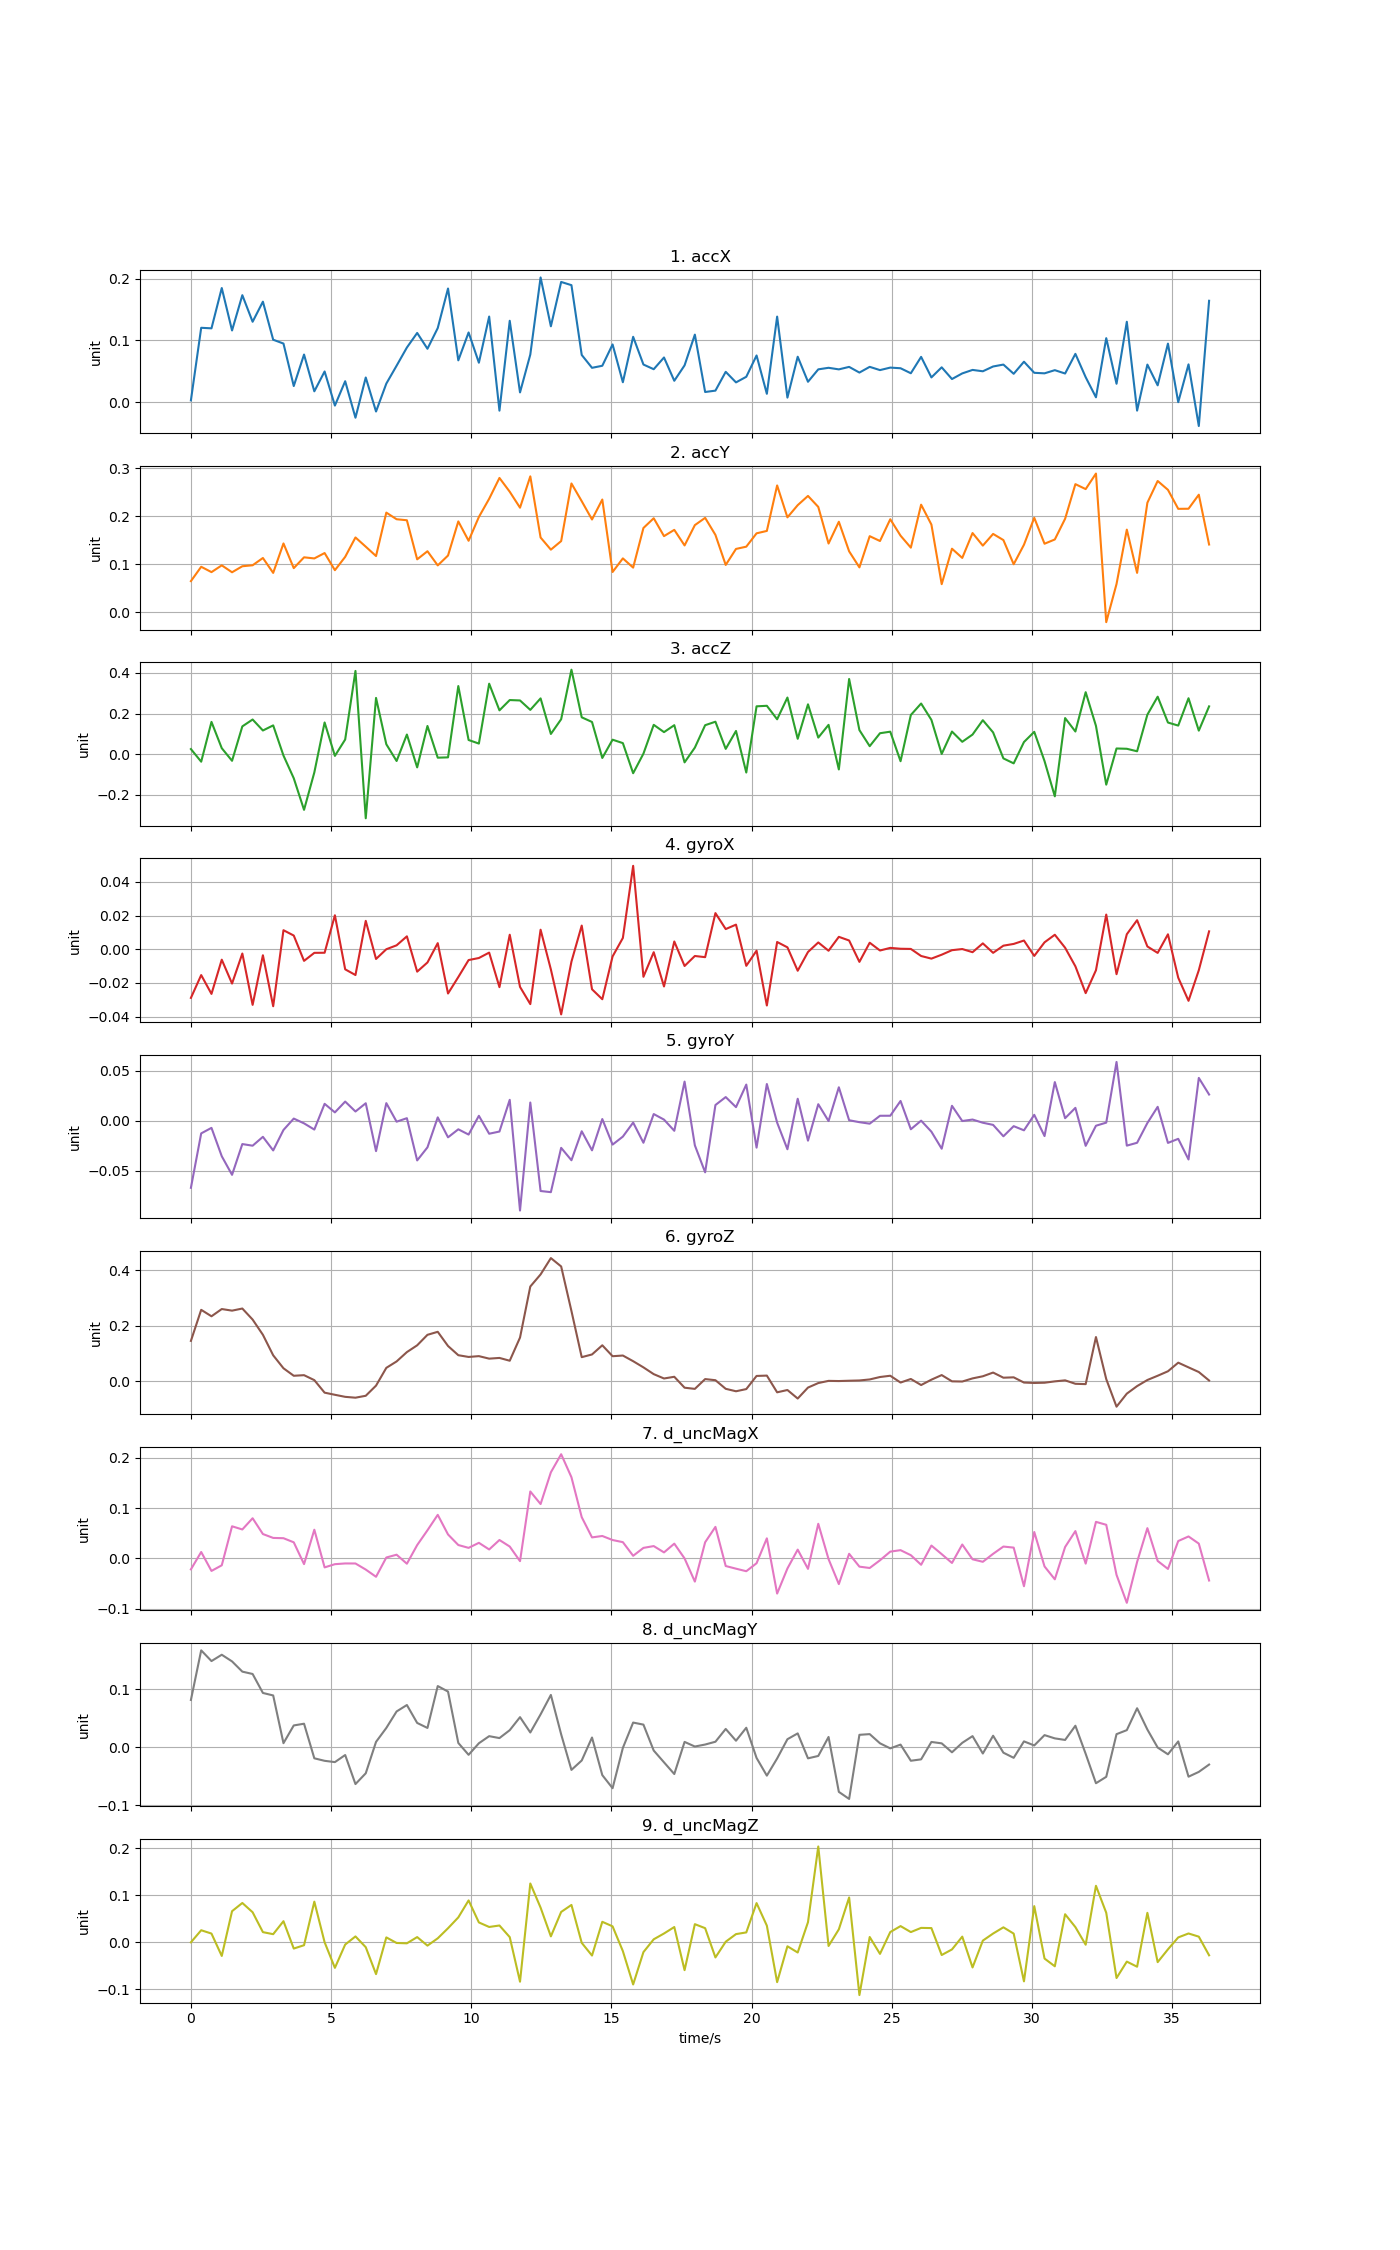

The table this chart was drawn from, first rows:
time, accX, accY, accZ, gyroX, gyroY, gyroZ, d_uncMagX, d_uncMagY, d_uncMagZ
0, 0.002944, 0.06477, 0.02489, -0.02886, -0.06687, 0.1452, -0.02174, 0.08173, -0.0002562
0.3668, 0.1204, 0.09467, -0.03732, -0.01532, -0.01259, 0.2573, 0.01273, 0.1675, 0.02545
0.7336, 0.1196, 0.08354, 0.1587, -0.02649, -0.007088, 0.234, -0.02485, 0.149, 0.01837
1.1, 0.1848, 0.09764, 0.02919, -0.006175, -0.03538, 0.2601, -0.01368, 0.1599, -0.02916
1.467, 0.1161, 0.08322, -0.03293, -0.02036, -0.05392, 0.2543, 0.06378, 0.1484, 0.06593
1.834, 0.1732, 0.09577, 0.1366, -0.002516, -0.02324, 0.2619, 0.05748, 0.1307, 0.08337
2.201, 0.1302, 0.09782, 0.1705, -0.03301, -0.02488, 0.2221, 0.07976, 0.1267, 0.06369
2.568, 0.1627, 0.113, 0.1164, -0.003543, -0.01602, 0.1672, 0.04839, 0.09386, 0.02143
2.934, 0.1011, 0.08191, 0.1415, -0.03381, -0.02959, 0.09313, 0.04069, 0.08953, 0.01708
3.301, 0.09491, 0.1433, -0.007044, 0.01132, -0.009179, 0.04634, 0.04013, 0.007034, 0.04467
3.668, 0.02613, 0.09184, -0.1189, 0.008148, 0.002176, 0.0193, 0.03196, 0.03771, -0.01345
4.035, 0.07713, 0.1144, -0.2745, -0.006886, -0.002588, 0.02144, -0.01132, 0.04069, -0.00637
4.402, 0.01761, 0.112, -0.09022, -0.002117, -0.008783, 0.003547, 0.05697, -0.01909, 0.08619
4.768, 0.04973, 0.1233, 0.1559, -0.002063, 0.01688, -0.04167, -0.01782, -0.02343, -5.64819e-05
5.135, -0.005482, 0.08756, -0.008717, 0.02018, 0.008359, -0.04934, -0.01145, -0.02566, -0.05445
5.502, 0.03396, 0.1153, 0.07191, -0.0119, 0.01913, -0.05675, -0.009991, -0.01342, -0.00499
5.869, -0.02513, 0.1558, 0.4099, -0.01529, 0.009238, -0.05983, -0.01007, -0.06363, 0.01233
6.236, 0.03997, 0.1365, -0.3161, 0.01687, 0.01746, -0.0529, -0.02215, -0.04498, -0.01055
6.602, -0.01508, 0.117, 0.2769, -0.005755, -0.0303, -0.01628, -0.03647, 0.009307, -0.06777
6.969, 0.03009, 0.2075, 0.04857, 2.24831e-05, 0.01757, 0.04786, 0.001795, 0.03337, 0.01027
7.336, 0.05908, 0.1937, -0.03385, 0.002349, -0.0009185, 0.07102, 0.007357, 0.06189, -0.001606
7.703, 0.08849, 0.1916, 0.09647, 0.007679, 0.002566, 0.1047, -0.01052, 0.073, -0.002319
8.07, 0.1121, 0.1102, -0.06537, -0.01328, -0.03955, 0.1292, 0.02646, 0.04204, 0.01092
8.436, 0.08649, 0.127, 0.1387, -0.007831, -0.02652, 0.1671, 0.05584, 0.03338, -0.007225
8.803, 0.12, 0.09751, -0.01757, 0.00364, 0.00338, 0.178, 0.08651, 0.1058, 0.008296
9.17, 0.184, 0.1181, -0.01596, -0.02625, -0.01652, 0.1267, 0.04755, 0.09625, 0.02971
9.537, 0.06773, 0.1892, 0.3352, -0.01649, -0.00852, 0.09349, 0.02657, 0.007436, 0.05274
9.904, 0.1129, 0.1489, 0.0696, -0.006403, -0.01376, 0.08723, 0.02095, -0.01307, 0.08882
10.27, 0.06389, 0.1985, 0.05192, -0.005186, 0.004938, 0.09016, 0.03096, 0.006904, 0.04203
10.64, 0.1386, 0.2364, 0.3469, -0.001978, -0.01293, 0.0811, 0.01778, 0.01918, 0.03241
11, -0.01371, 0.2798, 0.2156, -0.02248, -0.01075, 0.08367, 0.03657, 0.01587, 0.03553
11.37, 0.1318, 0.251, 0.2664, 0.00864, 0.0209, 0.07354, 0.02357, 0.02953, 0.01085
11.74, 0.01582, 0.2178, 0.2644, -0.02232, -0.08954, 0.1571, -0.005423, 0.05202, -0.08384
12.1, 0.07712, 0.2831, 0.2179, -0.03255, 0.01818, 0.3414, 0.1329, 0.02553, 0.1248
12.47, 0.202, 0.1556, 0.2745, 0.01162, -0.07006, 0.385, 0.1079, 0.05685, 0.07352
12.84, 0.1229, 0.1304, 0.0993, -0.01197, -0.07121, 0.444, 0.171, 0.09044, 0.01243
13.2, 0.1947, 0.1482, 0.1719, -0.03866, -0.02702, 0.4138, 0.2069, 0.02234, 0.06431
13.57, 0.1895, 0.2682, 0.4159, -0.007339, -0.03938, 0.253, 0.1612, -0.03913, 0.0792
13.94, 0.07647, 0.2313, 0.1813, 0.01407, -0.01048, 0.08646, 0.0819, -0.02285, -0.001335
14.31, 0.05565, 0.1932, 0.1583, -0.02374, -0.02951, 0.0962, 0.04173, 0.01684, -0.02832
14.67, 0.05895, 0.2348, -0.01898, -0.02966, 0.001713, 0.1293, 0.04453, -0.04814, 0.04339
15.04, 0.0935, 0.08377, 0.07105, -0.004255, -0.02379, 0.08986, 0.0365, -0.07077, 0.03373
15.41, 0.03229, 0.1121, 0.05422, 0.00671, -0.0158, 0.09233, 0.03228, -0.001094, -0.0189
15.77, 0.1059, 0.09292, -0.09413, 0.04953, -0.001795, 0.07191, 0.0052, 0.04268, -0.08974
16.14, 0.06096, 0.1755, 0.002341, -0.01634, -0.02194, 0.04961, 0.02089, 0.03912, -0.02099
16.51, 0.05338, 0.1958, 0.1443, -0.001737, 0.006684, 0.02517, 0.0245, -0.005671, 0.006213
16.87, 0.07238, 0.1585, 0.1084, -0.02207, 0.001153, 0.009491, 0.01195, -0.02604, 0.01854
17.24, 0.03466, 0.1716, 0.1425, 0.004626, -0.01001, 0.01565, 0.02931, -0.04628, 0.03227
17.61, 0.05962, 0.1391, -0.04061, -0.009919, 0.03906, -0.02376, -4.29273e-05, 0.009266, -0.05935
17.97, 0.1094, 0.1815, 0.03204, -0.003983, -0.02451, -0.02801, -0.04601, 0.001263, 0.03835
18.34, 0.0165, 0.1966, 0.1425, -0.004682, -0.05143, 0.007344, 0.03207, 0.004711, 0.02986
18.71, 0.01872, 0.1611, 0.1596, 0.02147, 0.01569, 0.003287, 0.06263, 0.009554, -0.03234
19.07, 0.04915, 0.09849, 0.02583, 0.01199, 0.02363, -0.02775, -0.01509, 0.03165, 0.001038
19.44, 0.03206, 0.1318, 0.1141, 0.01463, 0.01359, -0.03663, -0.02038, 0.0113, 0.01722
19.81, 0.04112, 0.1366, -0.09074, -0.009824, 0.03608, -0.02874, -0.02542, 0.03373, 0.02084
20.17, 0.07564, 0.1644, 0.2355, -0.0008131, -0.02679, 0.01866, -0.009572, -0.01848, 0.08311
20.54, 0.01355, 0.1694, 0.2381, -0.03339, 0.03666, 0.01992, 0.03984, -0.04905, 0.03521
20.91, 0.1386, 0.2641, 0.1716, 0.00432, -0.001857, -0.04043, -0.06977, -0.01938, -0.08483
21.27, 0.007382, 0.1976, 0.2787, 0.001151, -0.02842, -0.03205, -0.02003, 0.0139, -0.008596
21.64, 0.07361, 0.2231, 0.07549, -0.01275, 0.02196, -0.06288, 0.01745, 0.02398, -0.02187
... 40 more rows
